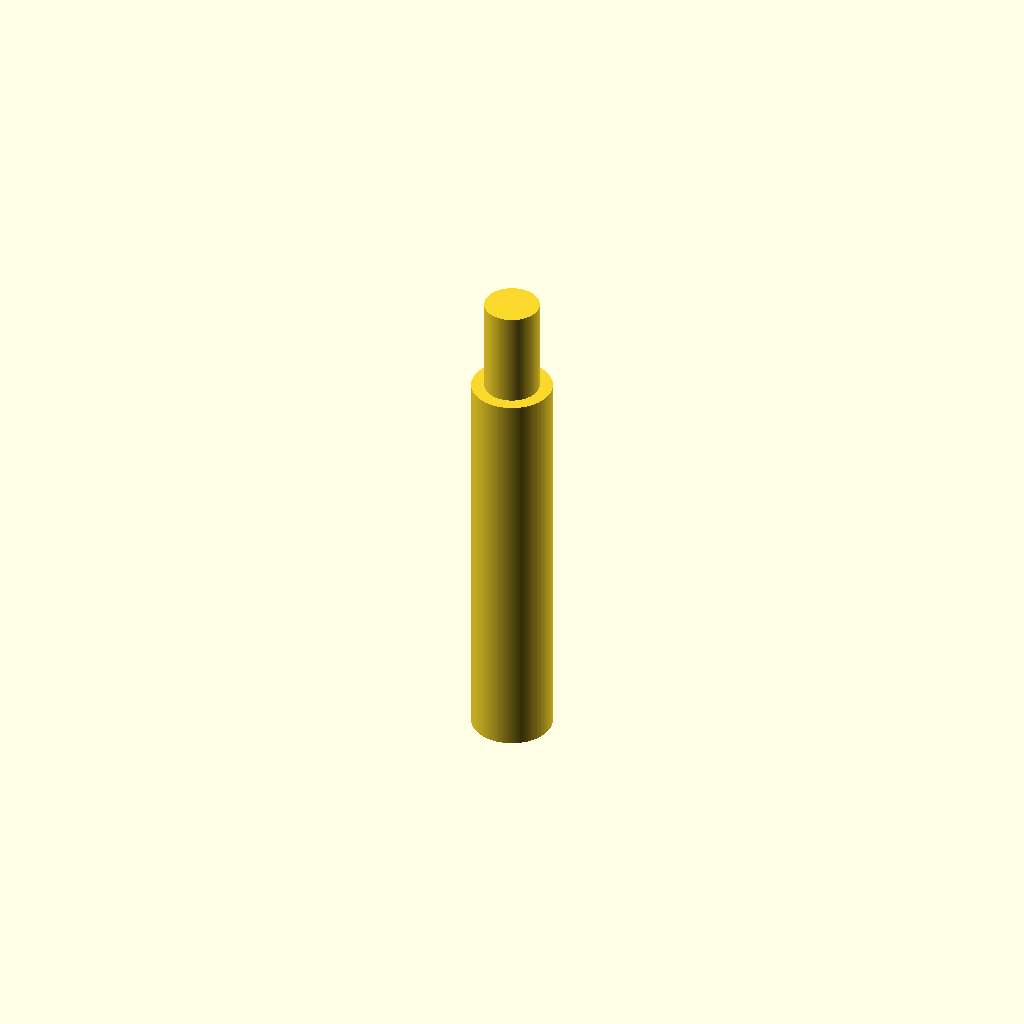
Cell 1: the model at its default parameters.
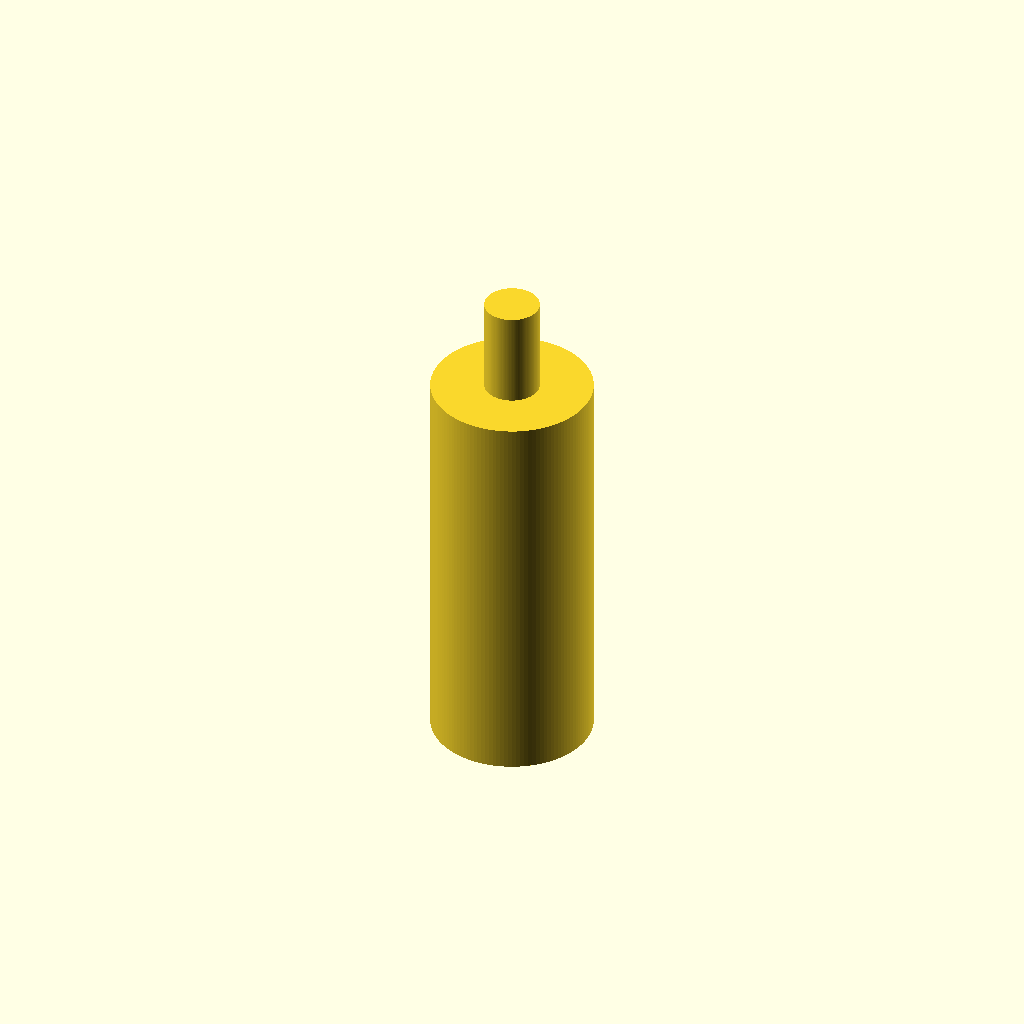
Cell 2: the same model with d1 = 20.
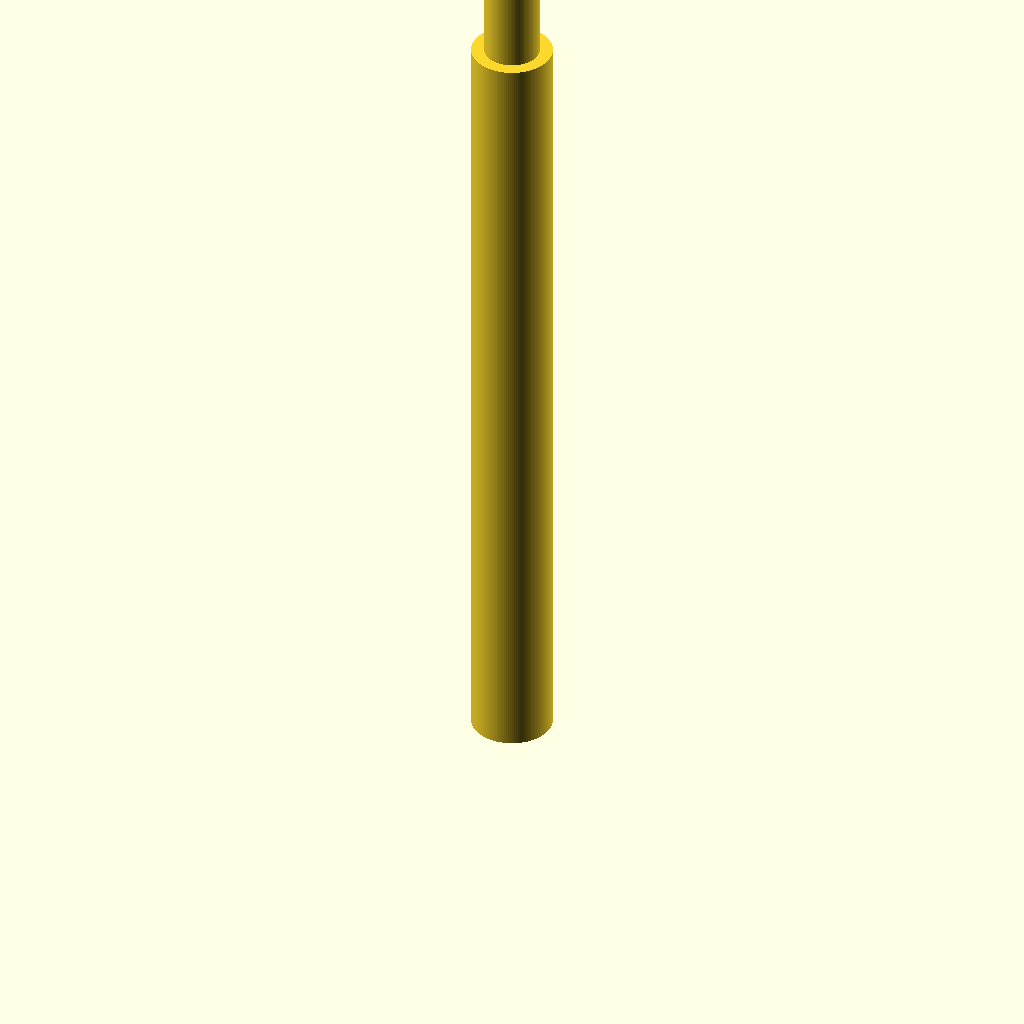
Cell 3: h1 = 100 (everything else at default).
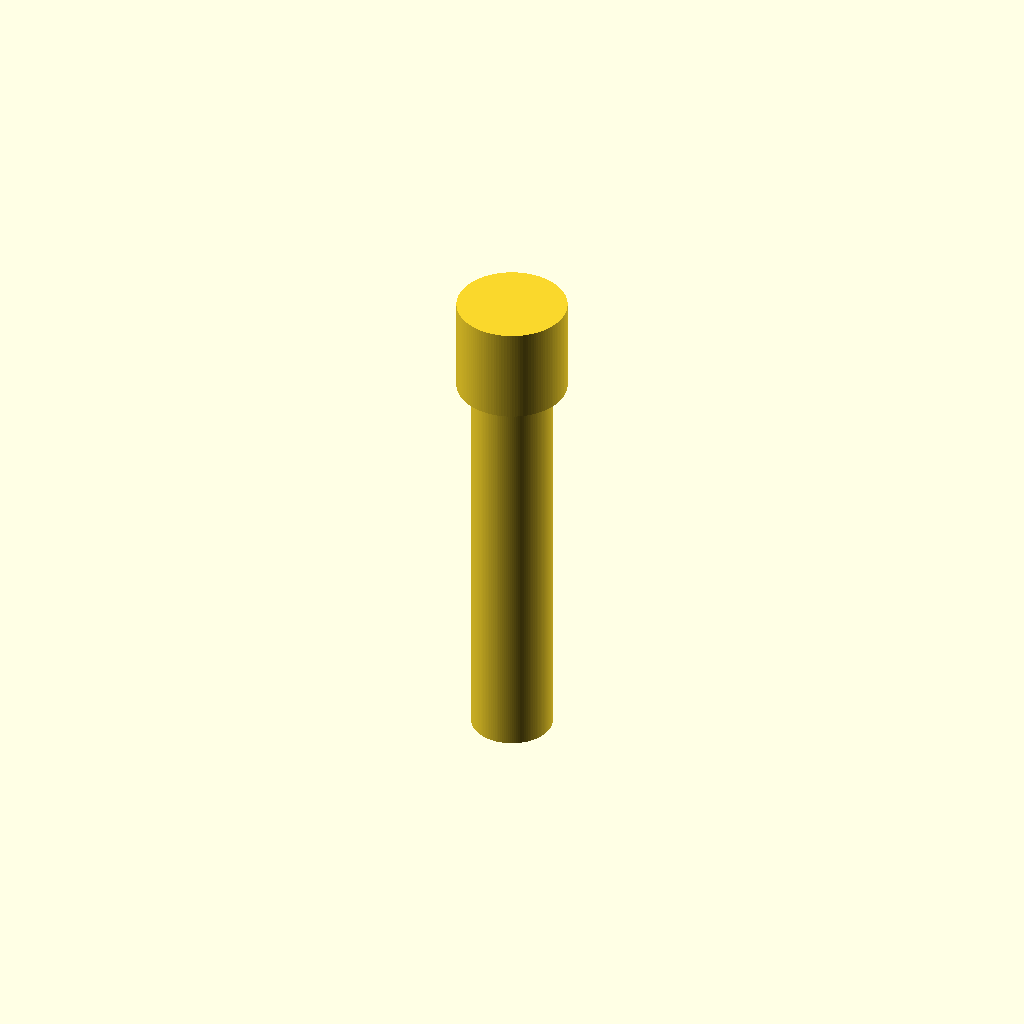
Cell 4: d2 = 13.6 (everything else at default).
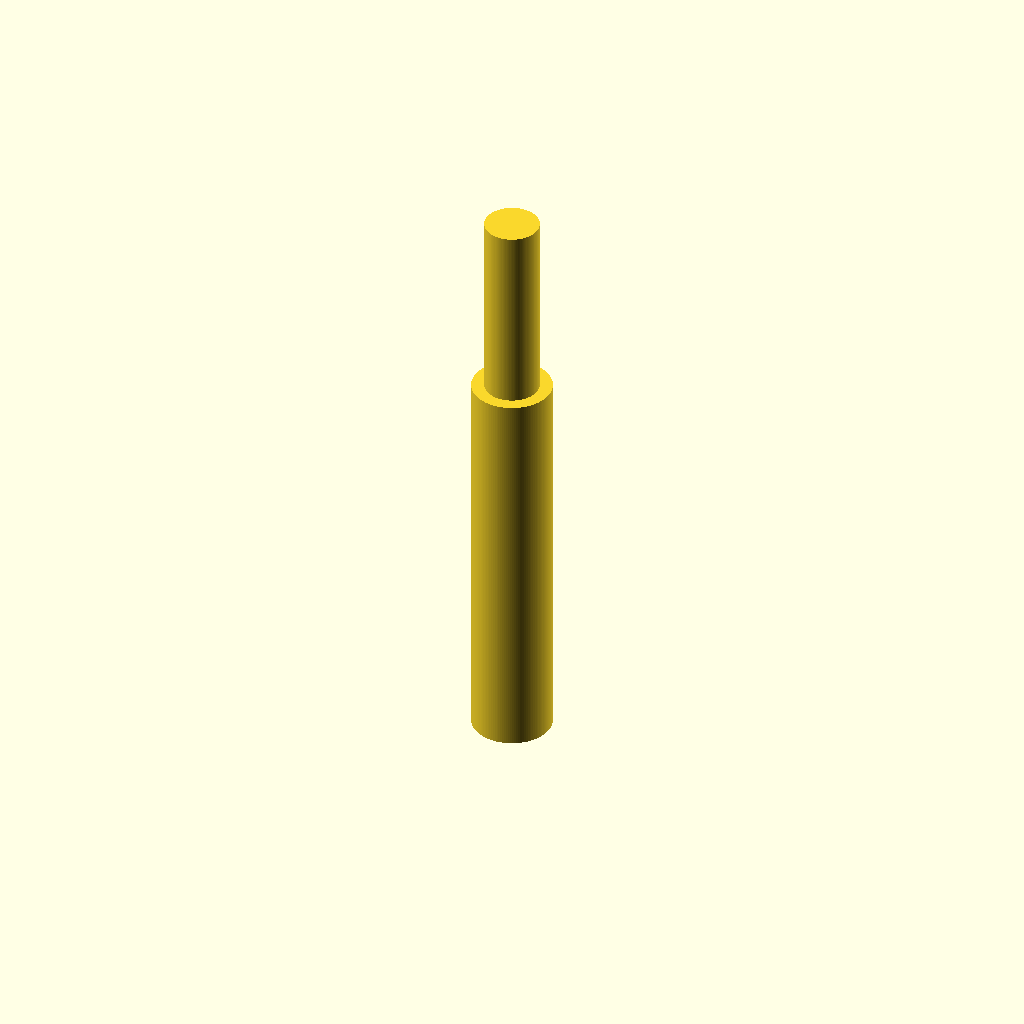
Cell 5 — h2 set to 24, the other parameters unchanged.
All cells are drawn from one camera (rotation 55°, 0°, 25°, orthographic, colour scheme Cornfield), so only the parameter changes between them.
Source of the model, 3d/itoko.scad:

$fn=128;



d1=10;
h1=50; //  40  50  60 original 67  

d2=6.8;
h2=12;

eps=0.01;


cylinder(d=d1, h=h1);

translate([0, 0, h1-eps]) cylinder(d=d2, h=h2+eps);
Parameter table extracted from the source (name, type, default, range or options):
d1: number, default 10
h1: number, default 50
d2: number, default 6.8
h2: number, default 12
eps: number, default 0.01
